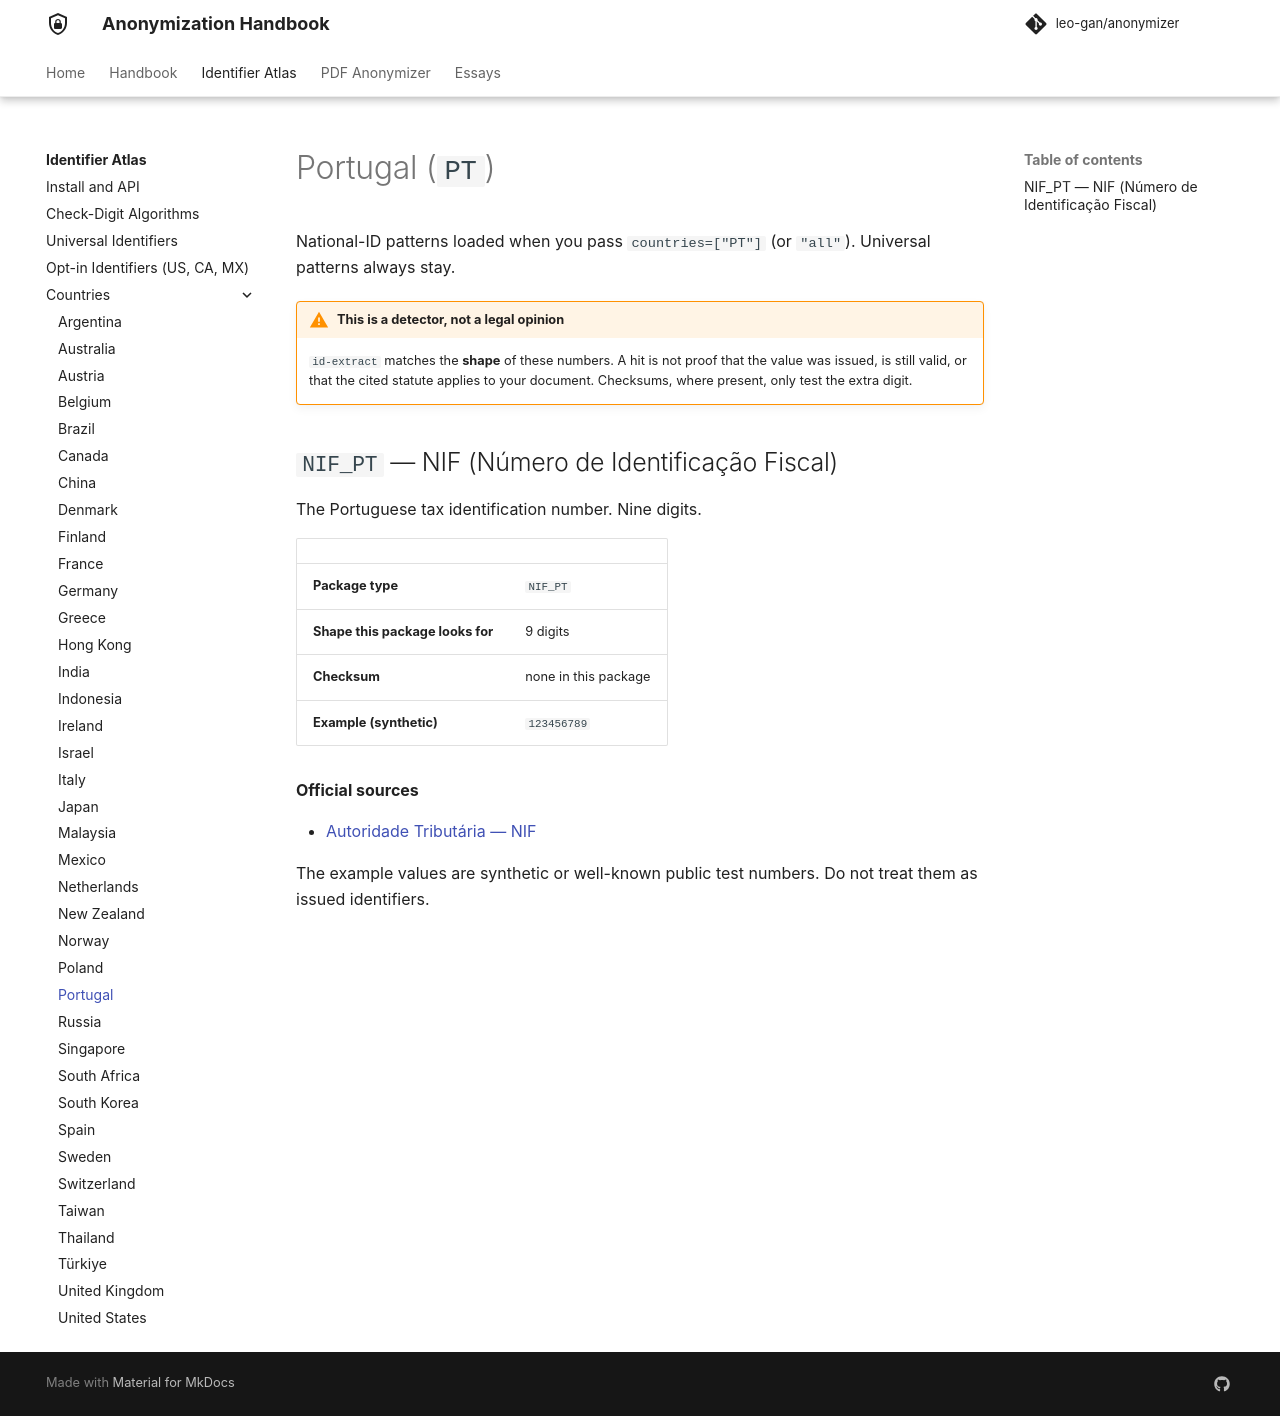

repository: leo-gan/anonymizer · page: id-extract/countries/pt/index.html · generator: mkdocs

# Portugal (`PT`)

National-ID patterns loaded when you pass `countries=["PT"]` (or `"all"`). Universal patterns always stay.



!!! warning "This is a detector, not a legal opinion"
    `id-extract` matches the **shape** of these numbers. A hit is not proof that the value was issued, is still valid, or that the cited statute applies to your document. Checksums, where present, only test the extra digit.


## `NIF_PT` — NIF (Número de Identificação Fiscal)

The Portuguese tax identification number. Nine digits.

| | |
|---|---|
| **Package type** | `NIF_PT` |
| **Shape this package looks for** | 9 digits |
| **Checksum** | none in this package |
| **Example (synthetic)** | `123456789` |

**Official sources**

- [Autoridade Tributária — NIF](https://www.portaldasfinancas.gov.pt/at/html/index.html)

The example values are synthetic or well-known public test numbers. Do not treat them as issued identifiers.
